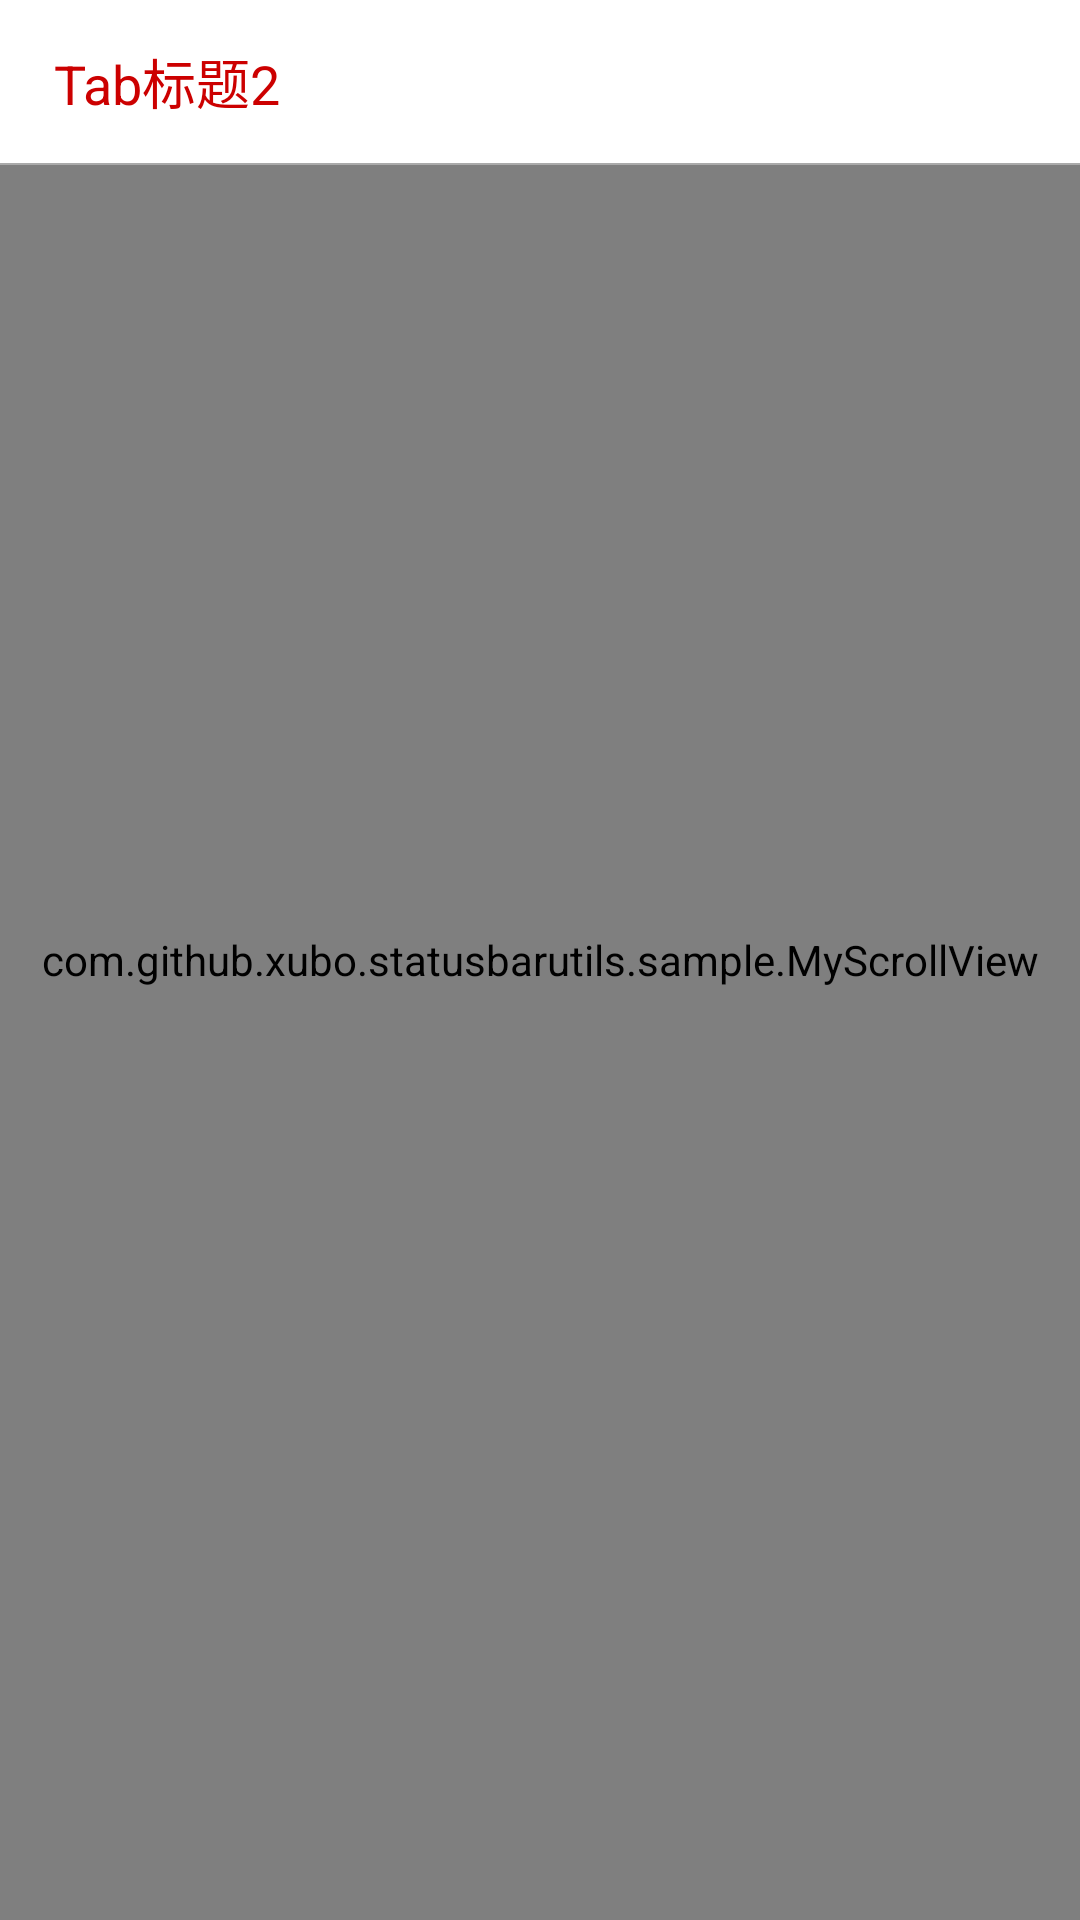

Android layout source for this screen:
<!-- AndroidManifest.xml: application theme AppTheme -->
<!-- res/layout/fragment_tab2.xml -->
<?xml version="1.0" encoding="utf-8"?>
<RelativeLayout
    xmlns:android="http://schemas.android.com/apk/res/android"
    android:layout_width="match_parent"
    android:layout_height="match_parent"
    android:background="@android:color/holo_blue_light">

    <com.github.xubo.statusbarutils.sample.MyScrollView
        android:id="@+id/tab2_sv"
        android:layout_width="match_parent"
        android:layout_height="match_parent"
        android:overScrollMode="never"
        android:scrollbars="none">

        <LinearLayout
            android:layout_width="match_parent"
            android:layout_height="match_parent"
            android:orientation="vertical">

            <ImageView
                android:layout_width="match_parent"
                android:layout_height="wrap_content"
                android:background="@drawable/img1"/>

            <ImageView
                android:layout_width="match_parent"
                android:layout_height="wrap_content"
                android:background="@drawable/img2"/>

            <ImageView
                android:layout_width="match_parent"
                android:layout_height="wrap_content"
                android:background="@drawable/img1"/>


            <ImageView
                android:layout_width="match_parent"
                android:layout_height="wrap_content"
                android:background="@drawable/img2"/>

            <ImageView
                android:layout_width="match_parent"
                android:layout_height="wrap_content"
                android:background="@drawable/img1"/>


            <ImageView
                android:layout_width="match_parent"
                android:layout_height="wrap_content"
                android:background="@drawable/img2"/>

            <TextView
                android:layout_width="match_parent"
                android:layout_height="400dp"
                android:layout_marginTop="40dp"
                android:gravity="center"
                android:text="我是内容"
                android:textSize="35sp"
                android:textStyle="bold"/>
        </LinearLayout>
    </com.github.xubo.statusbarutils.sample.MyScrollView>

    <LinearLayout
        android:id="@+id/tab_title_ll"
        android:layout_width="match_parent"
        android:layout_height="wrap_content"
        android:orientation="vertical">

        <View
            android:id="@+id/tab2_statusbar_view"
            android:layout_width="match_parent"
            android:layout_height="wrap_content"
            android:visibility="gone"/>

        <TextView
            android:layout_width="match_parent"
            android:layout_height="wrap_content"
            android:background="@android:color/white"
            android:gravity="center_vertical"
            android:paddingBottom="14dp"
            android:paddingLeft="18dp"
            android:paddingTop="14dp"
            android:text="Tab标题2"
            android:textColor="@android:color/holo_red_dark"
            android:textSize="18dp"/>

        <View
            android:layout_width="match_parent"
            android:layout_height="0.5dp"
            android:background="@android:color/darker_gray"/>

    </LinearLayout>

</RelativeLayout>
<!-- resources referenced by this layout -->
<resources>
  <!-- drawable img1: jpg bitmap (drawable-xxhdpi, 422281 bytes) -->
  <!-- drawable img2: jpg bitmap (drawable-xhdpi, 40371 bytes) -->
  <style name="AppTheme" parent="Theme.AppCompat.Light">
          
          <item name="colorPrimary">@android:color/white</item>
      </style>
</resources>
